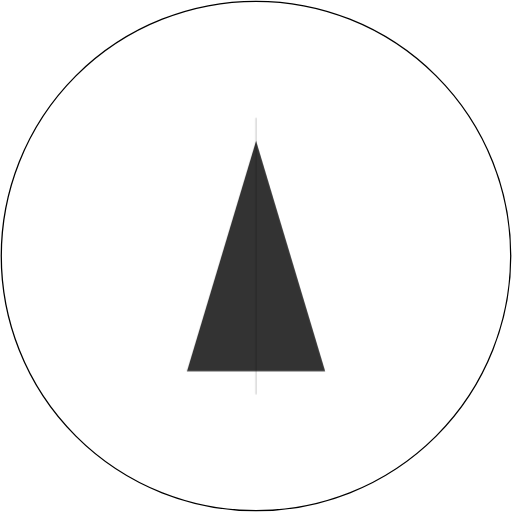
t = 0.00 s
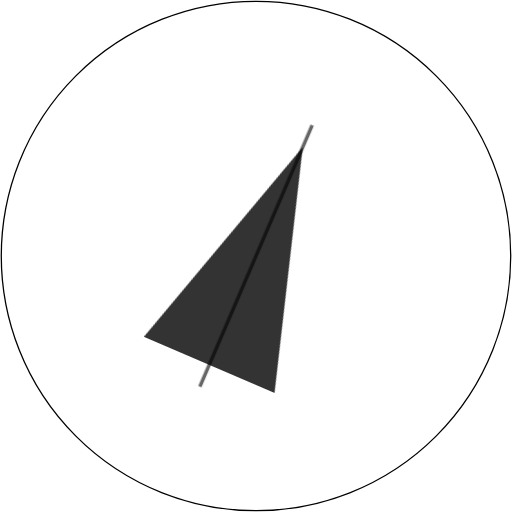
t = 1.00 s
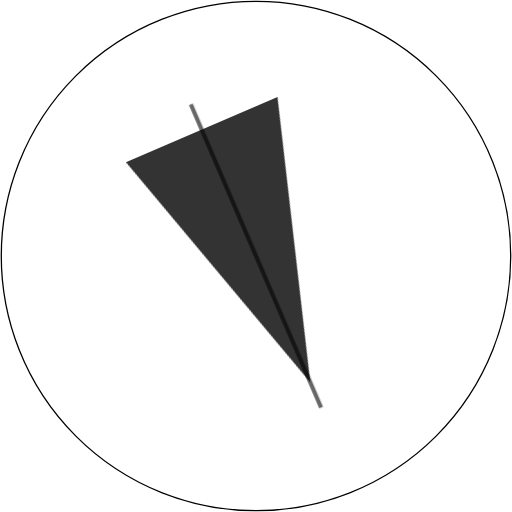
t = 3.00 s
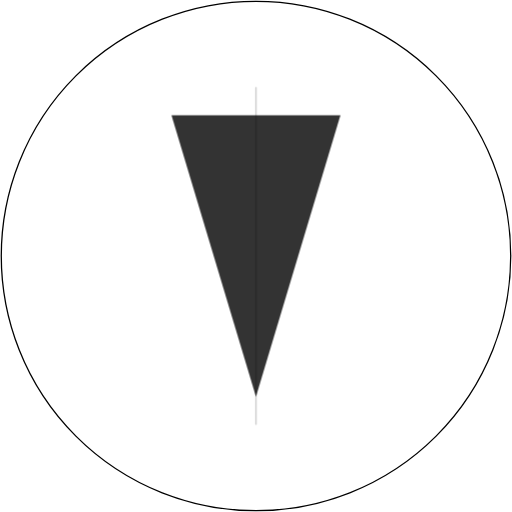
t = 4.00 s
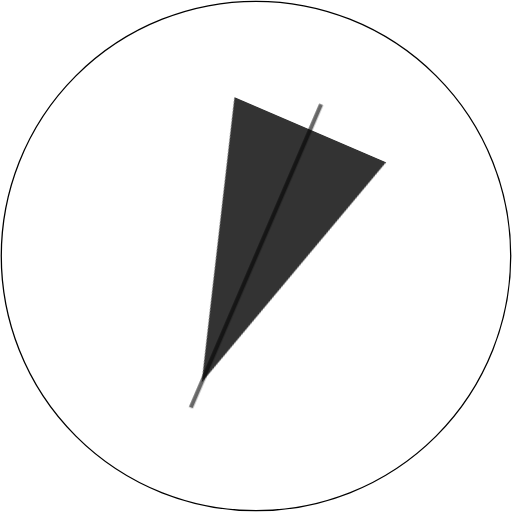
t = 5.00 s
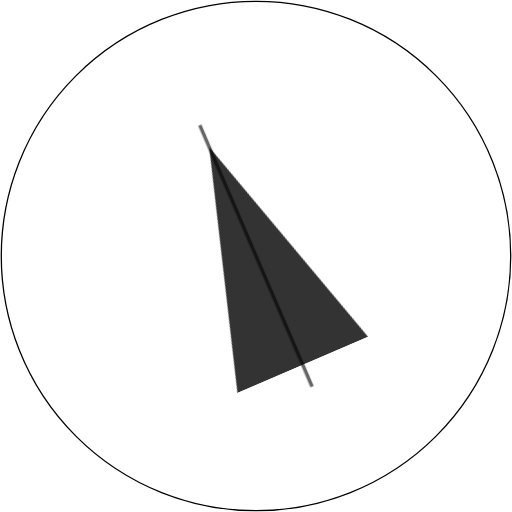
t = 7.00 s

The animated SVG that drew these frames (rendered in a browser with its animation timeline set to each time). Animation: 2 CSS @keyframes rules; one cycle of 8.00 s, repeats indefinitely.

<svg xmlns="http://www.w3.org/2000/svg" viewBox="0 0 400 400" style="background-color: transparent;">
    <defs>
        <clipPath id="circleView">
            <circle cx="200" cy="200" r="200" />
        </clipPath>

        <style>
            @keyframes telescopeRotate {
                0% {
                    transform: translate(200px, 200px) rotate(0deg) scale(0.9);
                }

                50% {
                    transform: translate(200px, 200px) rotate(180deg) scale(1.1);
                }

                100% {
                    transform: translate(200px, 200px) rotate(360deg) scale(0.9);
                }
            }

            @keyframes linePulse {
                0% {
                    opacity: 0.2;
                    stroke-width: 1;
                }

                50% {
                    opacity: 0.6;
                    stroke-width: 3;
                }

                100% {
                    opacity: 0.2;
                    stroke-width: 1;
                }
            }
        </style>
    </defs>

    <g clip-path="url(#circleView)">
        <g style="animation: telescopeRotate 8s ease-in-out infinite;">
            <path d="M0 -100 L-60 100 L60 100 Z" fill="#000000" opacity="0.8" />

            <line x1="0" y1="-120" x2="0" y2="120" stroke="#000000"
                style="animation: linePulse 2s ease-in-out infinite;" />
        </g>
    </g>

    <circle cx="200" cy="200" r="199" fill="none" stroke="#000000" stroke-width="1" />
</svg>